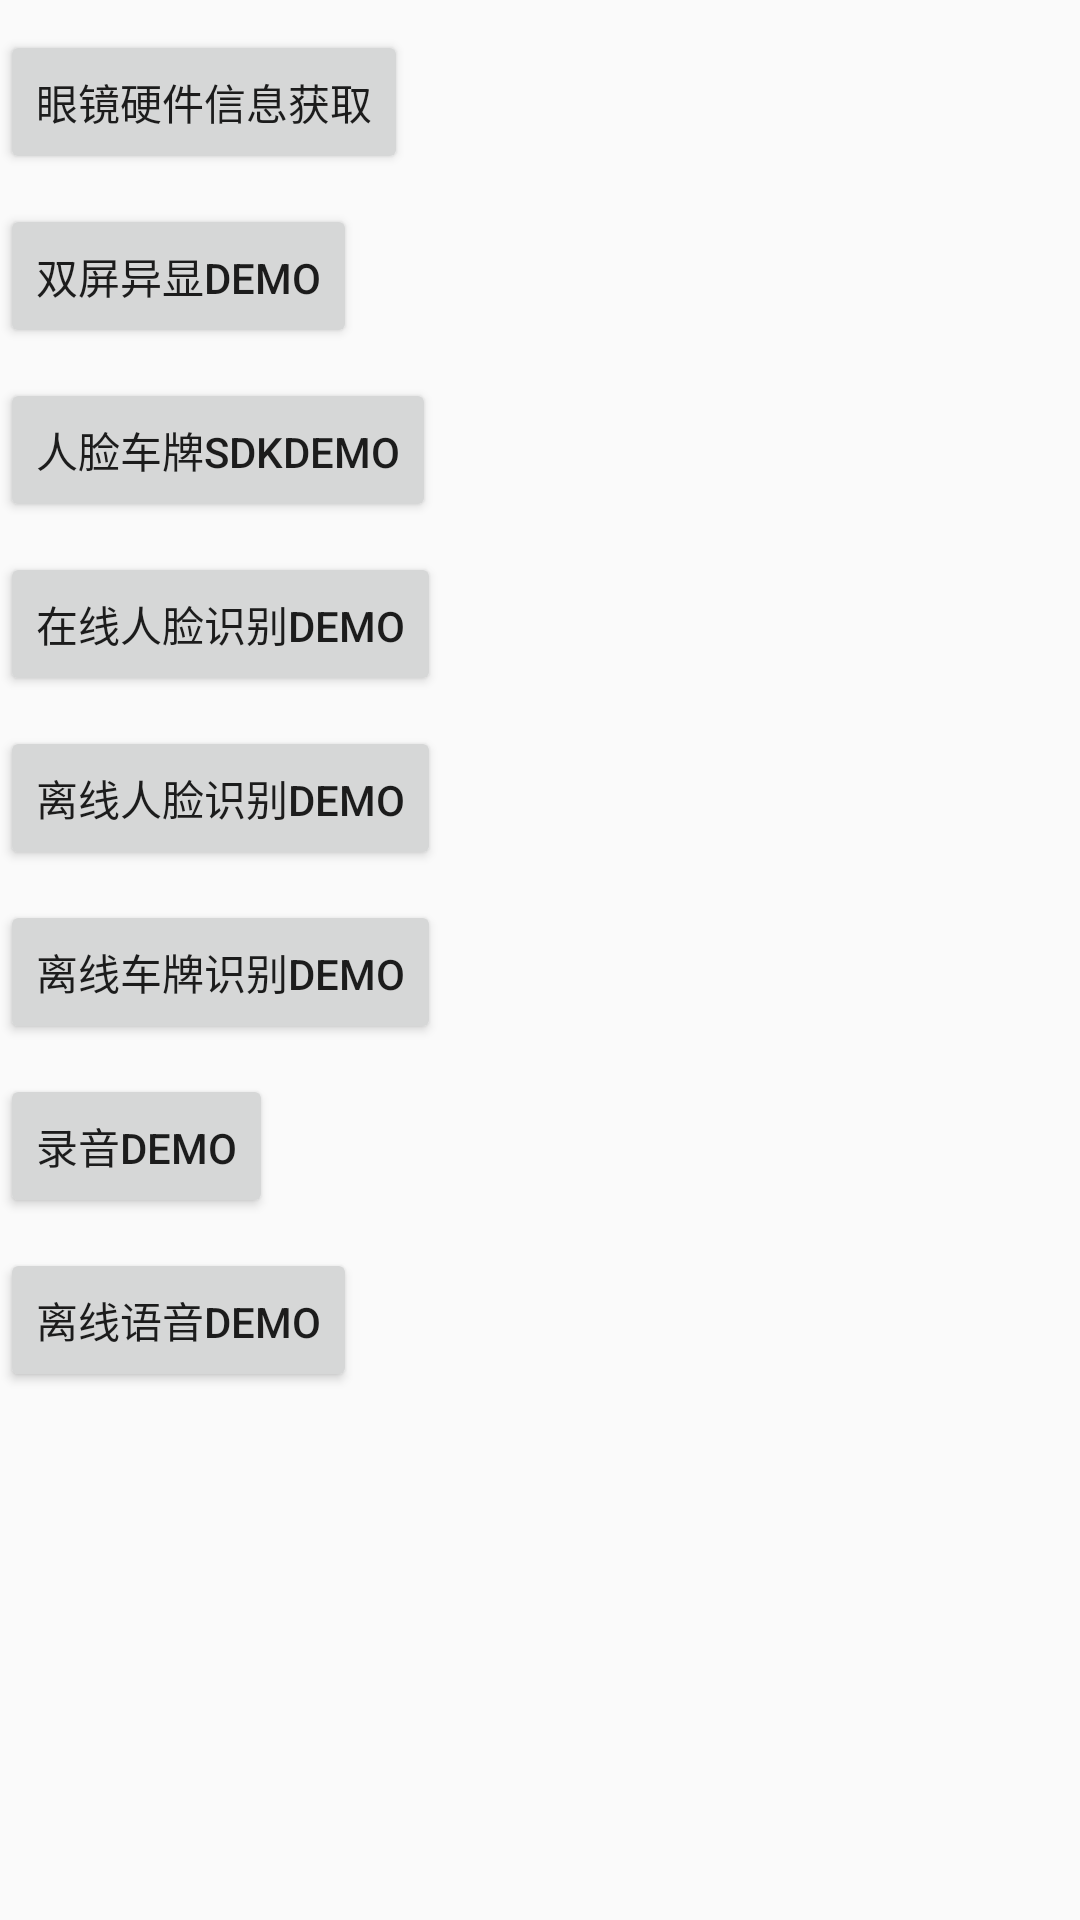

Layout XML and referenced resources for this Android screen:
<!-- AndroidManifest.xml: application theme AppTheme -->
<!-- res/layout/activity_simple_demo.xml -->
<?xml version="1.0" encoding="utf-8"?>
<androidx.constraintlayout.widget.ConstraintLayout xmlns:android="http://schemas.android.com/apk/res/android"
    xmlns:app="http://schemas.android.com/apk/res-auto"
    xmlns:tools="http://schemas.android.com/tools"
    android:layout_width="match_parent"
    android:layout_height="match_parent"
    tools:context=".SimpleDemoActivity">

    <Button
        android:layout_marginTop="10dp"
        app:layout_constraintStart_toStartOf="parent"
        android:id="@+id/bt_glass"
        android:text="眼镜硬件信息获取"
        app:layout_constraintTop_toTopOf="parent"
        android:layout_width="wrap_content"
        android:layout_height="wrap_content"/>


    <Button
        app:layout_constraintStart_toStartOf="parent"
        android:layout_marginTop="10dp"
        app:layout_constraintTop_toBottomOf="@+id/bt_glass"
        android:id="@+id/bt_presentation"
        android:text="双屏异显Demo"
        android:layout_width="wrap_content"
        android:layout_height="wrap_content"/>

    <Button
        app:layout_constraintStart_toStartOf="parent"
        android:layout_marginTop="10dp"
        app:layout_constraintTop_toBottomOf="@+id/bt_presentation"
        android:id="@+id/bt_face_sdk"
        android:text="人脸车牌sdkDemo"
        android:layout_width="wrap_content"
        android:layout_height="wrap_content"/>

    <Button
        android:layout_marginTop="10dp"
        app:layout_constraintTop_toBottomOf="@+id/bt_face_sdk"
        app:layout_constraintStart_toStartOf="parent"
        android:id="@+id/bt_online_recg"
        android:text="在线人脸识别Demo"
        android:layout_width="wrap_content"
        android:layout_height="wrap_content"/>




    
    <Button
        android:layout_marginTop="10dp"
        app:layout_constraintTop_toBottomOf="@+id/bt_online_recg"
        app:layout_constraintStart_toStartOf="parent"
        android:id="@+id/bt_offline_face_recog"
        android:text="离线人脸识别demo"
        android:layout_width="wrap_content"
        android:layout_height="wrap_content"/>

    <Button
        android:layout_marginTop="10dp"
        app:layout_constraintTop_toBottomOf="@+id/bt_offline_face_recog"
        app:layout_constraintStart_toStartOf="parent"
        android:id="@+id/bt_offline_plate_recog"
        android:text="离线车牌识别demo"
        android:layout_width="wrap_content"
        android:layout_height="wrap_content"/>




    <Button
        android:layout_marginTop="10dp"
        app:layout_constraintTop_toBottomOf="@+id/bt_offline_plate_recog"
        app:layout_constraintStart_toStartOf="parent"
        android:id="@+id/bt_audio_record"
        android:text="录音Demo"
        android:layout_width="wrap_content"
        android:layout_height="wrap_content"/>

    <Button
        android:layout_width="wrap_content"
        android:layout_height="wrap_content"
        android:id="@+id/bt_voice_command"
        android:layout_marginTop="10dp"
        app:layout_constraintTop_toBottomOf="@+id/bt_audio_record"
        app:layout_constraintStart_toStartOf="parent"
        android:text="离线语音Demo"
        />


</androidx.constraintlayout.widget.ConstraintLayout>
<!-- resources referenced by this layout -->
<resources>
  <style name="AppTheme" parent="Theme.AppCompat.Light.DarkActionBar">
          
          <item name="colorPrimary">@color/colorPrimary</item>
          <item name="colorPrimaryDark">@color/colorPrimaryDark</item>
          <item name="colorAccent">@color/colorAccent</item>
      </style>
  <!-- not gathered from this repository: default colours our renderer supplied (Android Studio template values) -->
  <color name="colorPrimary">#FF6200EE</color>
  <color name="colorPrimaryDark">#FF3700B3</color>
  <color name="colorAccent">#FF03DAC5</color>
</resources>
